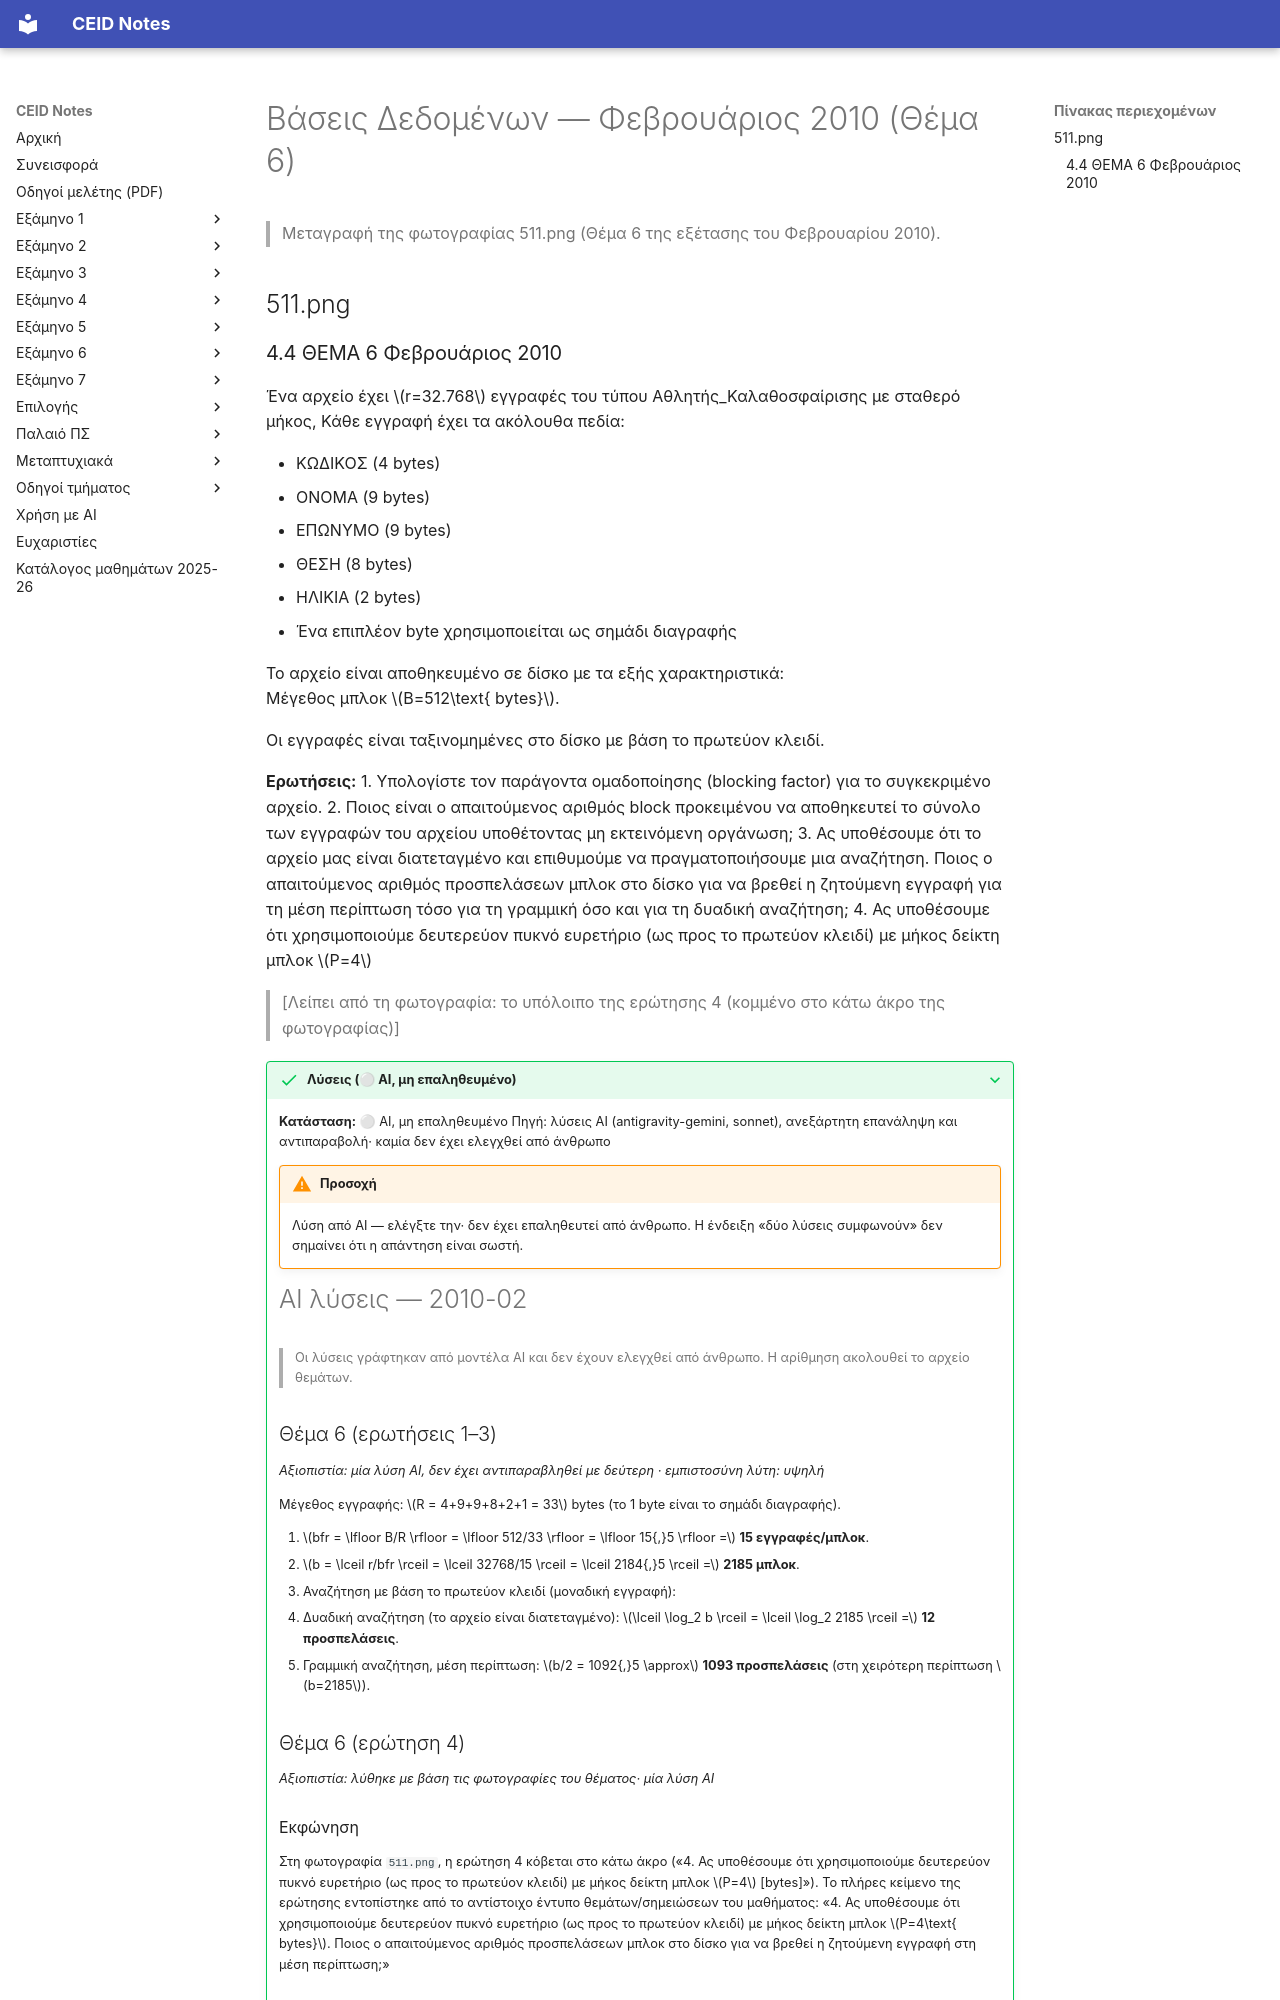

repository: kdngiorgos/ceid-notes · page: Semesters/Semester 5 (5ο Εξάμηνο)/Βάσεις Δεδομένων - CEID_24Y334/Previous Exams/2010-02.html · generator: mkdocs

---
course: CEID_24Y334
session: 2010-02
label: Φεβρουάριος 2010 — Θέμα 6
sources:
- 511.png
format: open
duration_min: null
notes: φωτογραφία μόνο του Θέματος 6· η ερώτηση 4 φαίνεται κομμένη στο τέλος της φωτογραφίας
transcription: partial
solutions: ai-unverified
---
# Βάσεις Δεδομένων — Φεβρουάριος 2010 (Θέμα 6)

> Μεταγραφή της φωτογραφίας 511.png (Θέμα 6 της εξέτασης του Φεβρουαρίου 2010).

## 511.png
